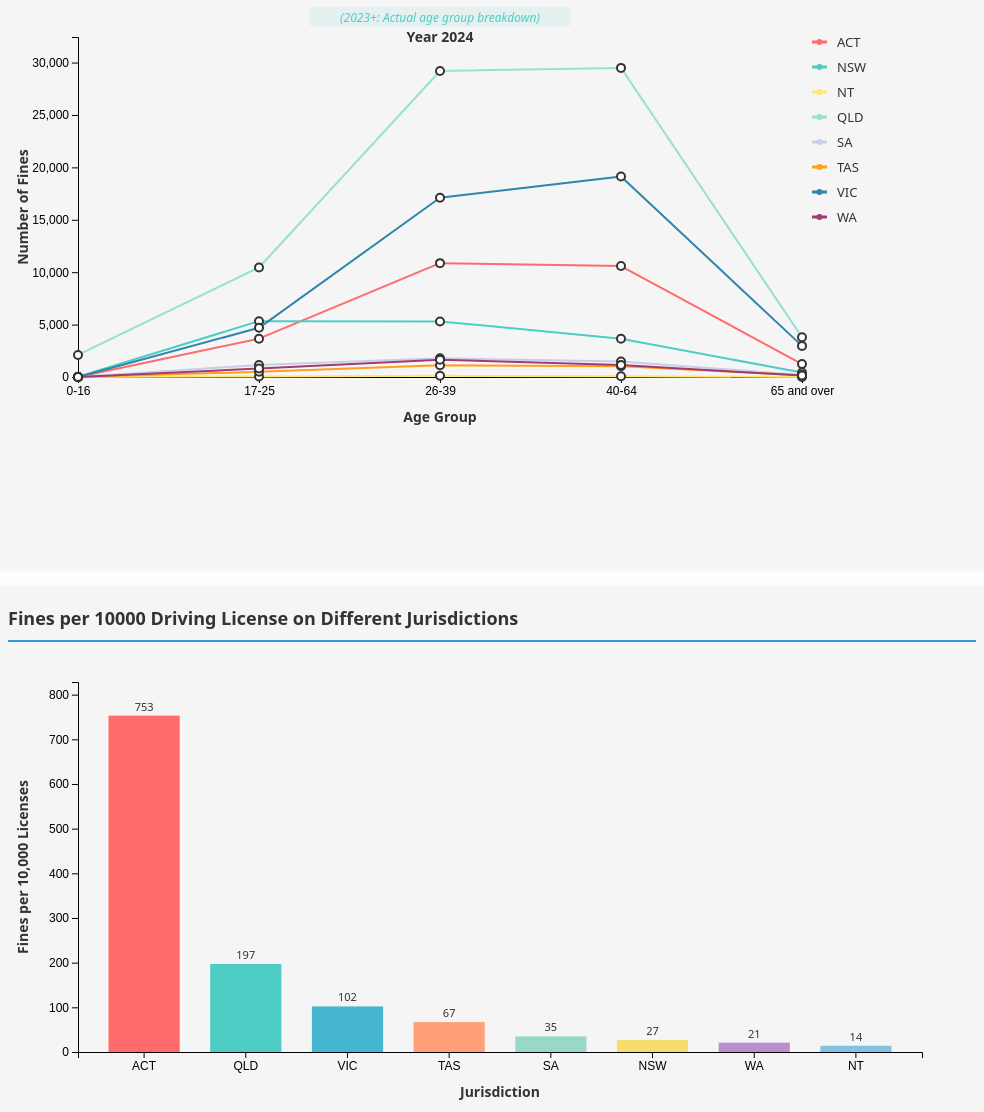
D3 v7 page, settled after 480 driven frames (8 s of simulated time); the page loaded 1 data file(s).


// ── js/age.js
// Q4-Charts.js - Interactive charts for Q4 analysis

class Q4Charts {
    constructor() {
        this.rawData = [];
        this.filteredData = [];
        this.selectedYear = null;
        this.selectedJurisdictions = new Set();
        this.ageGroups = ['0-16', '17-25', '26-39', '40-64', '65 and over'];
        this.allJurisdictions = ['ACT', 'NSW', 'NT', 'QLD', 'SA', 'TAS', 'VIC', 'WA'];
        // Initialize
        this.init();
    }
    
    async init() {
        await this.loadData();
        this.setupEventListeners();
        this.populateYearFilter();
        this.setInitialFilters();
    }
    
    async loadData() {
        try {
            const response = await fetch('data/Q4.csv');
            if (!response.ok) {
                throw new Error(`HTTP error! status: ${response.status}`);
            }
            const csvText = await response.text();
            console.log('CSV text received, length:', csvText.length);
            this.rawData = this.parseCSV(csvText);
            console.log('✓ Data loaded successfully:', this.rawData.length, 'records');
            console.log('✓ Years available:', [...new Set(this.rawData.map(d => d.YEAR))].sort());
            console.log('✓ Sample records:', this.rawData.slice(0, 3));
        } catch (error) {
            console.error('✗ Error loading data:', error);
            const errorMsg = `Error loading data: ${error.message}`;
            document.getElementById('line-chart-container').innerHTML = `<div class="no-data-message">${errorMsg}</div>`;
            document.getElementById('bar-chart-container').innerHTML = `<div class="no-data-message">${errorMsg}</div>`;
        }
    }
    
    parseCSV(csvText) {
        const lines = csvText.trim().split('\n');
        console.log('Total lines in CSV:', lines.length);
        
        // Parse header
        const headerLine = lines[0];
        const headers = headerLine.split(',').map(h => h.replace(/"/g, '').trim());
        console.log('Headers:', headers);
        
        const data = [];
        
        for (let i = 1; i < lines.length; i++) {
            const line = lines[i].trim();
            if (!line) continue;
            
            // Parse CSV line - handle quoted values
            const values = this.parseCSVLine(line);
            
            if (values.length !== headers.length) {
                console.warn(`Line ${i}: expected ${headers.length} values, got ${values.length}`);
                continue;
            }
            
            const record = {};
            headers.forEach((header, index) => {
                record[header] = values[index];
            });
            
            // Validate and convert numeric fields
            record.YEAR = parseInt(record.YEAR);
            record['Sum(FINES)'] = parseInt(record['Sum(FINES)']);
            
            if (isNaN(record.YEAR) || isNaN(record['Sum(FINES)'])) {
                console.warn(`Line ${i}: Invalid numeric values`, record);
                continue;
            }
            
            data.push(record);
        }
        
        return data;
    }
    
    parseCSVLine(line) {
        const result = [];
        let current = '';
        let insideQuotes = false;
        
        for (let i = 0; i < line.length; i++) {
            const char = line[i];
            
            if (char === '"') {
                insideQuotes = !insideQuotes;
            } else if (char === ',' && !insideQuotes) {
                result.push(current.replace(/"/g, '').trim());
                current = '';
            } else {
                current += char;
            }
        }
        
        result.push(current.replace(/"/g, '').trim());
        return result;
    }
    
    setupEventListeners() {
        // Year filter
        const yearSelect = document.getElementById('year-filter');
        if (yearSelect) {
            yearSelect.addEventListener('change', (e) => {
                this.selectedYear = parseInt(e.target.value);
                console.log('Year changed to:', this.selectedYear);
                this.updateCharts();
            });
        }
        
        // Jurisdiction checkboxes
        document.querySelectorAll('.jurisdiction-checkbox').forEach(checkbox => {
            checkbox.addEventListener('change', (e) => {
                if (e.target.checked) {
                    this.selectedJurisdictions.add(e.target.value);
                } else {
                    this.selectedJurisdictions.delete(e.target.value);
                }
                console.log('Jurisdictions changed:', Array.from(this.selectedJurisdictions));
                this.updateCharts();
            });
        });
    }
    
    populateYearFilter() {
        if (this.rawData.length === 0) {
            console.error('No data available to populate year filter');
            return;
        }
        
        const years = [...new Set(this.rawData.map(d => d.YEAR))].sort((a, b) => b - a);
        console.log('Available years:', years);
        
        const select = document.getElementById('year-filter');
        if (!select) {
            console.error('year-filter element not found');
            return;
        }
        
        // Clear existing options
        select.innerHTML = '';
        
        years.forEach(year => {
            const option = document.createElement('option');
            option.value = year;
            option.textContent = year;
            select.appendChild(option);
        });
    }
    
    setInitialFilters() {
        if (this.rawData.length === 0) {
            console.error('No data loaded, cannot set initial filters');
            return;
        }
        
        // Set current year as default
        const currentYear = Math.max(...this.rawData.map(d => d.YEAR));
        const yearSelect = document.getElementById('year-filter');
        if (yearSelect) {
            yearSelect.value = currentYear;
        }
        this.selectedYear = currentYear;
        console.log('Initial year set to:', this.selectedYear);
        
        // Select all jurisdictions by default
        this.allJurisdictions.forEach(jurisdiction => {
            const checkbox = document.getElementById(`jurisdiction-${jurisdiction}`);
            if (checkbox) {
                checkbox.checked = true;
                this.selectedJurisdictions.add(jurisdiction);
            } else {
                console.warn(`Checkbox not found for: ${jurisdiction}`);
            }
        });
        console.log('Initial jurisdictions set to:', Array.from(this.selectedJurisdictions));
        
        // Initial chart render
        this.updateCharts();
    }
    
    filterData() {
        console.log('=== Filtering Data ===');
        console.log('Total raw data records:', this.rawData.length);
        console.log('Selected year:', this.selectedYear);
        console.log('Selected jurisdictions:', Array.from(this.selectedJurisdictions));
        
        this.filteredData = this.rawData.filter(d => {
            const yearMatch = d.YEAR === this.selectedYear;
            const jurisdictionMatch = this.selectedJurisdictions.has(d.JURISDICTION);
            
            // For pre-2023: accept "All ages"
            // For 2023+: accept specific age groups
            let validAgeGroup = false;
            if (d.AGE_GROUP === 'All ages' && this.selectedYear < 2023) {
                validAgeGroup = true;
            } else if (this.ageGroups.includes(d.AGE_GROUP) && this.selectedYear >= 2023) {
                validAgeGroup = true;
            }
            
            return yearMatch && jurisdictionMatch && validAgeGroup;
        });
        
        console.log('Filtered data records:', this.filteredData.length);
        if (this.filteredData.length > 0) {
            console.log('Sample records:', this.filteredData.slice(0, 3));
        } else {
            // Debug: show what data exists for this year and jurisdiction
            const yearData = this.rawData.filter(d => d.YEAR === this.selectedYear);
            console.log('Data available for year', this.selectedYear, ':', yearData.length, 'records');
            if (yearData.length > 0) {
                console.log('Age groups in year data:', [...new Set(yearData.map(d => d.AGE_GROUP))]);
                console.log('Jurisdictions in year data:', [...new Set(yearData.map(d => d.JURISDICTION))]);
            }
        }
    }
    
    updateCharts() {
        this.filterData();
        this.renderLineChart();
        this.renderBarChart();
    }
    
    renderLineChart() {
        const container = document.getElementById('line-chart-container');
        container.innerHTML = '';
        
        if (this.filteredData.length === 0) {
            container.innerHTML = '<div class="no-data-message">No data available for selected filters</div>';
            return;
        }
        
        // Prepare data: group by jurisdiction and age group
        const selectedJurisdictions = Array.from(this.selectedJurisdictions);
        const dataByJurisdictionAndAge = {};
        
        // Initialize data structure for each jurisdiction
        selectedJurisdictions.forEach(jurisdiction => {
            dataByJurisdictionAndAge[jurisdiction] = {};
            this.ageGroups.forEach(age => {
                dataByJurisdictionAndAge[jurisdiction][age] = 0;
            });
        });
        
        // Check if we have "All ages" data (pre-2023) or specific age groups (2023+)
        const hasAllAges = this.filteredData.some(d => d.AGE_GROUP === 'All ages');
        
        if (hasAllAges) {
            // For pre-2023 data, distribute each jurisdiction's total proportionally across age groups
            selectedJurisdictions.forEach(jurisdiction => {
                const jurisdictionTotal = this.filteredData
                    .filter(d => d.JURISDICTION === jurisdiction && d.AGE_GROUP === 'All ages')
                    .reduce((sum, d) => sum + d['Sum(FINES)'], 0);
                
                const proportion = jurisdictionTotal / this.ageGroups.length;
                this.ageGroups.forEach(age => {
                    dataByJurisdictionAndAge[jurisdiction][age] = Math.round(proportion);
                });
            });
            console.log('Pre-2023 data - distributed totals by jurisdiction');
        } else {
            // For 2023+ data with actual age groups
            selectedJurisdictions.forEach(jurisdiction => {
                this.ageGroups.forEach(age => {
                    dataByJurisdictionAndAge[jurisdiction][age] = this.filteredData
                        .filter(d => d.JURISDICTION === jurisdiction && d.AGE_GROUP === age)
                        .reduce((sum, d) => sum + d['Sum(FINES)'], 0);
                });
            });
            console.log('2023+ data - actual age group distribution by jurisdiction');
        }
        
        // Create line data for each jurisdiction
        const lineDataByJurisdiction = {};
        selectedJurisdictions.forEach(jurisdiction => {
            lineDataByJurisdiction[jurisdiction] = this.ageGroups.map((age, index) => ({
                ageGroup: age,
                fines: dataByJurisdictionAndAge[jurisdiction][age],
                index: index,
                jurisdiction: jurisdiction
            }));
        });
        
        // Set dimensions
        const margin = { top: 50, right: 150, bottom: 60, left: 70 };
        const width = container.clientWidth - margin.left - margin.right;
        const height = 450 - margin.top - margin.bottom;
        
        // Create SVG
        const svg = d3.select(container)
            .append('svg')
            .attr('width', width + margin.left + margin.right)
            .attr('height', height + margin.top + margin.bottom)
            .append('g')
            .attr('transform', `translate(${margin.left},${margin.top})`);
        
        // Create scales
        const xScale = d3.scaleLinear()
            .domain([0, this.ageGroups.length - 1])
            .range([0, width]);
        
        // Calculate max value across all jurisdictions for consistent y-scale
        let maxFines = 0;
        selectedJurisdictions.forEach(jurisdiction => {
            const maxJurisdiction = d3.max(lineDataByJurisdiction[jurisdiction], d => d.fines);
            if (maxJurisdiction > maxFines) maxFines = maxJurisdiction;
        });
        
        const yScale = d3.scaleLinear()
            .domain([0, maxFines * 1.1])
            .range([height, 0]);
        
        // Color palette for jurisdictions (distinct colors)
        const colorPalette = {
            'ACT': '#FF6B6B',      // Red
            'NSW': '#4ECDC4',      // Teal
            'NT': '#FFE66D',       // Yellow
            'QLD': '#95E1D3',      // Mint
            'SA': '#C7CEEA',       // Lavender
            'TAS': '#FF9F1C',      // Orange
            'VIC': '#2E86AB',      // Dark Blue
            'WA': '#A23B72'        // Purple
        };
        
        // Create line generator
        const line = d3.line()
            .x((d, i) => xScale(i))
            .y(d => yScale(d.fines));
        
        // Add grid lines
        svg.append('g')
            .attr('class', 'grid-line')
            .call(d3.axisLeft(yScale)
                .tickSize(-width)
                .tickFormat('')
            )
            .style('stroke', '#ddd')
            .style('stroke-dasharray', '2');
        
        // Add X axis
        svg.append('g')
            .attr('transform', `translate(0,${height})`)
            .call(d3.axisBottom(xScale)
                .tickValues(this.selectedYear < 2023 ? [] : d3.range(this.ageGroups.length))
                .tickFormat(i => this.ageGroups[i])
            )
            .style('font-size', '12px')
            .append('text')
            .attr('class', 'axis-title')
            .attr('x', width / 2)
            .attr('y', 45)
            .attr('fill', '#333')
            .style('text-anchor', 'middle')
            .text(this.selectedYear < 2023 ? 'Across All Ages' : 'Age Group');
        
        // Add Y axis
        svg.append('g')
            .call(d3.axisLeft(yScale))
            .style('font-size', '12px')
            .append('text')
            .attr('class', 'axis-title')
            .attr('transform', 'rotate(-90)')
            .attr('x', -height / 2)
            .attr('y', -50)
            .attr('fill', '#333')
            .style('text-anchor', 'middle')
            .text('Number of Fines');
        
        // Draw a line for each jurisdiction
        selectedJurisdictions.forEach((jurisdiction, idx) => {
            const lineData = lineDataByJurisdiction[jurisdiction];
            const color = colorPalette[jurisdiction];
            
            // Add line path
            svg.append('path')
                .datum(lineData)
                .attr('class', 'line')
                .attr('d', line)
                .attr('stroke', color)
                .attr('stroke-width', 3)
                .attr('fill', 'none');
            
            // Add data points for this jurisdiction
            svg.selectAll(`.line-point-${jurisdiction}`)
                .data(lineData)
                .enter()
                .append('circle')
                .attr('class', `line-point line-point-${jurisdiction}`)
                .attr('cx', (d, i) => xScale(i))
                .attr('cy', d => yScale(d.fines))
                .attr('r', 4)
                .attr('fill', color)
                .attr('stroke', '#333')
                .attr('stroke-width', 2)
                .on('mouseover', (event, d) => {
                    this.showTooltip(event, `${d.jurisdiction} - ${d.ageGroup}: ${d.fines.toLocaleString()} fines`);
                })
                .on('mouseout', () => {
                    this.hideTooltip();
                });
        });
        
        // Add legend
        const legendX = width + 10;
        const legendY = 0;
        
        selectedJurisdictions.forEach((jurisdiction, idx) => {
            const color = colorPalette[jurisdiction];
            const yPos = legendY + (idx * 25);
            
            // Legend line
            svg.append('line')
                .attr('x1', legendX)
                .attr('x2', legendX + 15)
                .attr('y1', yPos + 5)
                .attr('y2', yPos + 5)
                .attr('stroke', color)
                .attr('stroke-width', 3);
            
            // Legend dot
            svg.append('circle')
                .attr('cx', legendX + 7.5)
                .attr('cy', yPos + 5)
                .attr('r', 3)
                .attr('fill', color);
            
            // Legend text
            svg.append('text')
                .attr('x', legendX + 25)
                .attr('y', yPos + 10)
                .attr('font-size', '13px')
                .attr('fill', '#333')
                .text(jurisdiction);
        });
        
        // Add data note for pre-2023 data (positioned above the year)
        if (this.selectedYear < 2023) {
            // Add background rectangle for visibility
            const noteText = '(2008-2022: Total fines distributed proportionally across age groups)';
            svg.insert('rect', ':first-child')
                .attr('x', width / 2 - 220)
                .attr('y', -30)
                .attr('width', 440)
                .attr('height', 20)
                .attr('fill', 'rgba(255, 159, 28, 0.1)')
                .attr('rx', 3);
            
            svg.append('text')
                .attr('x', width / 2)
                .attr('y', -15)
                .attr('text-anchor', 'middle')
                .attr('font-size', '12px')
                .attr('fill', '#FF9F1C')
                .attr('font-style', 'italic')
                .text(noteText);
        } else {
            // Add background rectangle for visibility
            svg.insert('rect', ':first-child')
                .attr('x', width / 2 - 130)
                .attr('y', -30)
                .attr('width', 260)
                .attr('height', 20)
                .attr('fill', 'rgba(78, 205, 196, 0.1)')
                .attr('rx', 3);
            
            svg.append('text')
                .attr('x', width / 2)
                .attr('y', -15)
                .attr('text-anchor', 'middle')
                .attr('font-size', '12px')
                .attr('fill', '#4ECDC4')
                .attr('font-style', 'italic')
                .text('(2023+: Actual age group breakdown)');
        }
        
        // Add title
        svg.append('text')
            .attr('x', width / 2)
            .attr('y', 5)
            .attr('text-anchor', 'middle')
            .attr('font-weight', 'bold')
            .attr('font-size', '14px')
            .attr('fill', '#333')
            .text(`Year ${this.selectedYear}`);
    }
    
    renderBarChart() {
        const container = document.getElementById('bar-chart-container');
        container.innerHTML = '';
        
        if (this.filteredData.length === 0) {
            container.innerHTML = '<div class="no-data-message">No data available for selected filters</div>';
            return;
        }
        
        // Prepare data: aggregate by jurisdiction
        const dataByJurisdiction = {};
        Array.from(this.selectedJurisdictions).forEach(jurisdiction => {
            const jurisdictionData = this.filteredData.filter(d => d.JURISDICTION === jurisdiction);
            let totalFines = 0;
            
            // Check if we have "All ages" or specific age groups
            const hasAllAges = jurisdictionData.some(d => d.AGE_GROUP === 'All ages');
            
            if (hasAllAges) {
                // Sum the "All ages" value
                totalFines = jurisdictionData
                    .filter(d => d.AGE_GROUP === 'All ages')
                    .reduce((sum, d) => sum + d['Sum(FINES)'], 0);
            } else {
                // Sum all age groups (excluding "Unknown" to get more accurate count)
                totalFines = jurisdictionData
                    .filter(d => d.AGE_GROUP !== 'Unknown')
                    .reduce((sum, d) => sum + d['Sum(FINES)'], 0);
            }
            
            // Calculate fines per 10,000 driving licenses
            const population = this.getEstimatedDrivingLicense(jurisdiction);
            const finesPer10k = population > 0 ? (totalFines / population) * 10000 : 0;
            
            dataByJurisdiction[jurisdiction] = finesPer10k;
        });
        
        // Convert to array and sort
        const barData = Object.entries(dataByJurisdiction)
            .map(([jurisdiction, finesPer10k]) => ({
                jurisdiction,
                finesPer10k: Math.round(finesPer10k)
            }))
            .sort((a, b) => b.finesPer10k - a.finesPer10k);
        
        // Set dimensions
        const margin = { top: 20, right: 30, bottom: 60, left: 70 };
        const width = container.clientWidth - margin.left - margin.right;
        const height = 450 - margin.top - margin.bottom;
        
        // Create SVG
        const svg = d3.select(container)
            .append('svg')
            .attr('width', width + margin.left + margin.right)
            .attr('height', height + margin.top + margin.bottom)
            .append('g')
            .attr('transform', `translate(${margin.left},${margin.top})`);
        
        // Create scales
        const xScale = d3.scaleBand()
            .domain(barData.map(d => d.jurisdiction))
            .range([0, width])
            .padding(0.3);
        
        const yScale = d3.scaleLinear()
            .domain([0, d3.max(barData, d => d.finesPer10k) * 1.1])
            .range([height, 0]);
        
        // Color function
        const colorFunction = (d, i) => {
            const colors = ['#FF6B6B', '#4ECDC4', '#45B7D1', '#FFA07A', '#98D8C8', '#F7DC6F', '#BB8FCE', '#85C1E2'];
            return colors[i % colors.length];
        };
        
        // Add grid lines
        svg.append('g')
            .attr('class', 'grid-line')
            .call(d3.axisLeft(yScale)
                .tickSize(-width)
                .tickFormat('')
            )
            .style('stroke', '#ddd')
            .style('stroke-dasharray', '2');
        
        // Add bars
        svg.selectAll('.bar')
            .data(barData)
            .enter()
            .append('rect')
            .attr('class', 'bar')
            .attr('x', d => xScale(d.jurisdiction))
            .attr('y', d => yScale(d.finesPer10k))
            .attr('width', xScale.bandwidth())
            .attr('height', d => height - yScale(d.finesPer10k))
            .attr('fill', colorFunction)
            .on('mouseover', (event, d) => {
                this.showTooltip(event, `${d.jurisdiction}: ${d.finesPer10k} per 10k`);
            })
            .on('mouseout', () => {
                this.hideTooltip();
            });
        
        // Add X axis
        svg.append('g')
            .attr('transform', `translate(0,${height})`)
            .call(d3.axisBottom(xScale))
            .style('font-size', '12px')
            .append('text')
            .attr('class', 'axis-title')
            .attr('x', width / 2)
            .attr('y', 45)
            .attr('fill', '#333')
            .style('text-anchor', 'middle')
            .text('Jurisdiction');
        
        // Add Y axis
        svg.append('g')
            .call(d3.axisLeft(yScale))
            .style('font-size', '12px')
            .append('text')
            .attr('class', 'axis-title')
            .attr('transform', 'rotate(-90)')
            .attr('x', -height / 2)
            .attr('y', -50)
            .attr('fill', '#333')
            .style('text-anchor', 'middle')
            .text('Fines per 10,000 Licenses');
        
        // Add value labels on bars
        svg.selectAll('.bar-label')
            .data(barData)
            .enter()
            .append('text')
            .attr('class', 'bar-label')
            .attr('x', d => xScale(d.jurisdiction) + xScale.bandwidth() / 2)
            .attr('y', d => yScale(d.finesPer10k) - 5)
            .attr('text-anchor', 'middle')
            .attr('font-size', '11px')
            .attr('fill', '#333')
            .text(d => d.finesPer10k);
    }
    
    getEstimatedDrivingLicense(jurisdiction) {
        const estimates = {
            'ACT': 350000,
            'NSW': 5500000,
            'NT': 180000,
            'QLD': 3800000,
            'SA': 1300000,
            'TAS': 420000,
            'VIC': 4300000,
            'WA': 1800000
        };
        return estimates[jurisdiction] || 1000000;
    }
    
    showTooltip(event, text) {
        let tooltip = document.querySelector('.chart-tooltip');
        if (!tooltip) {
            tooltip = document.createElement('div');
            tooltip.className = 'chart-tooltip';
            document.body.appendChild(tooltip);
        }
        tooltip.textContent = text;
        tooltip.style.visibility = 'visible';
        tooltip.style.left = (event.pageX + 10) + 'px';
        tooltip.style.top = (event.pageY - 28) + 'px';
    }
    
    hideTooltip() {
        const tooltip = document.querySelector('.chart-tooltip');
        if (tooltip) {
            tooltip.style.visibility = 'hidden';
        }
    }
}

// Initialize charts when DOM is loaded
document.addEventListener('DOMContentLoaded', () => {
    console.log('DOM loaded, initializing Q4Charts...');
    new Q4Charts();
});
// ── js/index.js
// Hamburger menu toggle functionality
document.addEventListener("DOMContentLoaded", function() {
    const hamburgerBtn = document.querySelector(".hamburger-btn");
    const navMenu = document.querySelector(".navbar ul");
    const navLinks = document.querySelectorAll(".navbar a");

    // Toggle menu on hamburger button click
    if (hamburgerBtn) {
        hamburgerBtn.addEventListener("click", function() {
            navMenu.classList.toggle("active");
        });
    }

    // Close menu when a link is clicked
    navLinks.forEach(link => {
        link.addEventListener("click", function() {
            navMenu.classList.remove("active");
        });
    });

    // Close menu when clicking outside
    document.addEventListener("click", function(event) {
        const isClickInsideNav = event.target.closest(".navbar");
        if (!isClickInsideNav && navMenu && navMenu.classList.contains("active")) {
            navMenu.classList.remove("active");
        }
    });
});

### data: data/Q4.csv
YEAR, JURISDICTION, AGE_GROUP, Sum(FINES)
2008, ACT, All ages, 2060
2008, NSW, All ages, 40882
2008, NT, All ages, 671
2008, QLD, All ages, 28499
2008, SA, All ages, 11411
2008, TAS, All ages, 6780
2008, VIC, All ages, 49739
2008, WA, All ages, 15957
2009, ACT, All ages, 1890
2009, NSW, All ages, 41167
2009, NT, All ages, 1106
2009, QLD, All ages, 33352
2009, SA, All ages, 14167
2009, TAS, All ages, 5665
2009, VIC, All ages, 53101
2009, WA, All ages, 14804
2010, ACT, All ages, 2407
2010, NSW, All ages, 51104
2010, NT, All ages, 998
2010, QLD, All ages, 33013
2010, SA, All ages, 14139
2010, TAS, All ages, 3735
2010, VIC, All ages, 54728
2010, WA, All ages, 11705
2011, ACT, All ages, 2284
2011, NSW, All ages, 46714
2011, NT, All ages, 729
2011, QLD, All ages, 30389
2011, SA, All ages, 13402
2011, TAS, All ages, 3241
2011, VIC, All ages, 52630
2011, WA, All ages, 10485
2012, ACT, All ages, 1722
2012, NSW, All ages, 42900
2012, NT, All ages, 722
2012, QLD, All ages, 28548
2012, SA, All ages, 11623
2012, TAS, All ages, 2141
2012, VIC, All ages, 61497
2012, WA, All ages, 17822
2013, ACT, All ages, 1356
2013, NSW, All ages, 33514
2013, NT, All ages, 1058
2013, QLD, All ages, 27998
2013, SA, All ages, 12560
2013, TAS, All ages, 2914
2013, VIC, All ages, 52452
2013, WA, All ages, 14563
2014, ACT, All ages, 1115
2014, NSW, All ages, 34952
2014, NT, All ages, 517
2014, QLD, All ages, 25068
2014, SA, All ages, 11886
2014, TAS, All ages, 3256
2014, VIC, All ages, 41448
2014, WA, All ages, 14377
2015, ACT, All ages, 873
2015, NSW, All ages, 37989
2015, NT, All ages, 492
2015, QLD, All ages, 23048
... 142 more rows